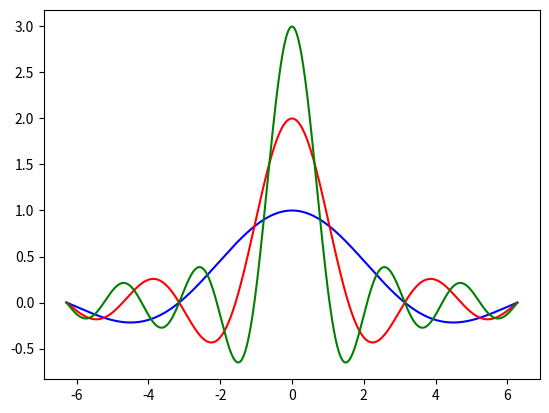

Write the Python code that produced this figure. (Note: this script raises an exception after producing the figure.)
import numpy as np
import matplotlib.pyplot as plt
x = np.arange(-2*np.pi,2*np.pi,0.01)
y1 = np.sin(x)/x
y2 = np.sin(2*x)/x
y3 = np.sin(3*x)/x
plt.plot(x,y1,color='b')
plt.plot(x,y2,color='r')
plt.plot(x,y3,color='g')
plt.xtick([-2*np.pi, -np.pi, 0, np.pi, 2*np.pi],
(r'$-2\pi$',r'$-\pi$',r'$0$',r'$+\pi$',r'$+2\pi$'))
plt.ytick([-1,0,+1,+2,+3],
(r'$-1',r'$0$',r'$+1$',r'$+2$',r'$+3$'))
ax = plt.gca()
ax.spines('right').set_color('none')
ax.spines('top').set_color('none')
ax.xaxis.set_ticks_position('bottom')
ax.spines('bottom').set_position(('data',0))
ax.yaxis.set_ticks_position('left')
ax.spines('left').set_position(('data',0))
plt.show()

